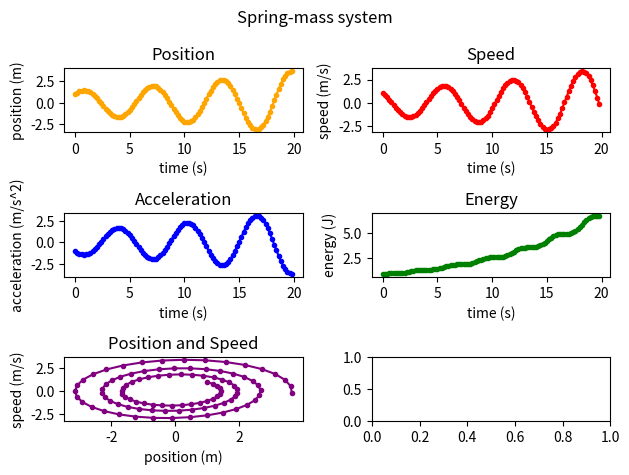

Recreate this plot in Python.
import matplotlib.pyplot as plt
import numpy as np
from math import sqrt

# constant properties
m = 1
k = 1

# initial conditions
x0 = 1
v0 = 1

# simulation parameters
dt = 0.2
iterations = 100

# empty arrays
t = np.linspace(0, dt*(iterations-1), iterations)
x = np.zeros(iterations)
v = np.zeros(iterations)
a = np.zeros(iterations)
energy = np.zeros(iterations)

# array initial values
x[0] = x0
v[0] = v0
a[0] = -k/m * x0
energy[0] = 0.5*k*(x0**2) + 0.5*m*(v0**2)

for i in range(iterations - 1):
    x[i+1] = x[i] + dt*v[i] + 0.5*(dt**2)*a[i]

    v[i+1] = v[i] + dt*a[i]

    a[i+1] = -k/m * x[i+1]

    # energy should stay constant
    energy[i+1] = 0.5*k*(x[i+1]**2) + 0.5*m*(v[i+1]**2)

# plot data
fig, axs = plt.subplots(3, 2)

axs[0][0].plot(t, x, linestyle="solid", marker=".", color="orange")
axs[0][0].set_title("Position")
axs[0][0].set_xlabel("time (s)")
axs[0][0].set_ylabel("position (m)")

axs[0][1].plot(t, v, linestyle="solid", marker=".", color="red")
axs[0][1].set_title("Speed")
axs[0][1].set_xlabel("time (s)")
axs[0][1].set_ylabel("speed (m/s)")

axs[1][0].plot(t, a, linestyle="solid", marker=".", color="blue")
axs[1][0].set_title("Acceleration")
axs[1][0].set_xlabel("time (s)")
axs[1][0].set_ylabel("acceleration (m/s^2)")

axs[1][1].plot(t, energy, linestyle="solid", marker=".", color="green")
axs[1][1].set_title("Energy")
axs[1][1].set_xlabel("time (s)")
axs[1][1].set_ylabel("energy (J)")

axs[2][0].plot(x, v, linestyle="solid", marker=".", color="purple")
axs[2][0].set_title("Position and Speed")
axs[2][0].set_xlabel("position (m)")
axs[2][0].set_ylabel("speed (m/s)")

fig.suptitle("Spring-mass system")
fig.tight_layout()

plt.show()